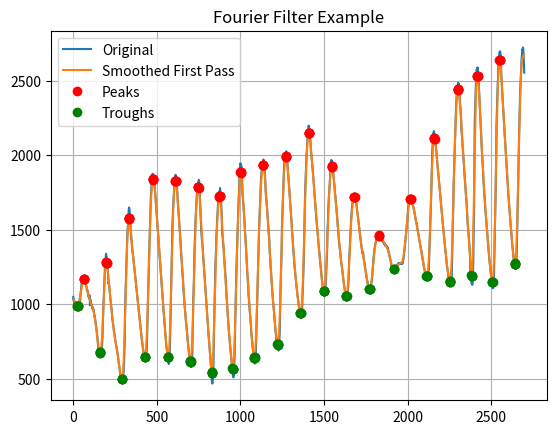

This figure's Python source:
import numpy as np
import matplotlib.pyplot as plt
from scipy.signal import find_peaks,peak_widths
def find_custom_peaks(data, n=6,delta = 1):
    """
    Tìm đỉnh theo cách so sánh mỗi điểm với các điểm cách nó n bước.

    Args:
        data (list or np.ndarray): Dữ liệu đầu vào 1 chiều.
        n (int): Số bước so sánh về trái/phải (i-n và i+n).

    Returns:
        List[int]: Danh sách chỉ số các đỉnh.
    """
    data = np.array(data)
    peaks = []
    for i in range(n, len(data) - n):
        if (data[i] - data[i - n] > delta) and (data[i] - data[i + n] > delta):
            peaks.append(i)
    return np.array(peaks)

from scipy.signal import savgol_filter

raw_data_6th = [1016, 1009, 1013, 1008, 1007, 1007, 1003, 1002, 1007, 1011, 1016, 1034, 1036, 1041, 1052, 1062, 1066, 1081, 1092, 1106, 
                1140, 1155, 1165, 1178, 1202, 1216, 1232, 1241, 1253, 1268, 1276, 1286, 1315, 1334, 1354, 1356, 1369, 1381, 1401, 1412, 
                1424, 1421, 1418, 1420, 1429, 1427, 1428, 1428, 1428, 1430, 1420, 1425, 1419, 1424, 1427, 1430, 1426, 1432, 1423, 1417, 
                1419, 1412, 1415, 1410, 1410, 1411, 1411, 1409,  1394, 1391, 1392, 1384, 1381, 1373, 1377, 1367, 1365, 1364, 1362, 1355, 
                1350, 1352, 1346, 1342, 1340, 1334, 1340, 1338, 
                1331, 1327, 1325, 1321, 1308, 1306, 1301, 1289, 1290, 1284, 1281, 1273, 1271, 1263, 1257, 1255, 1254, 1250, 1249, 1245, 
                1248, 1246, 1245, 1245, 1241, 1241, 1239, 1240, 
                1238, 1236, 1236, 1223, 1219, 1218, 1211, 1208, 1205, 1203, 1199, 1196, 1182, 1181, 1178, 1177, 1173, 1173, 1173, 1168,
                1160, 1162, 1164, 1162, 1159, 1155, 1152, 1152, 1152, 1144, 1145, 1150, 1153, 1149, 1150, 1157, 1159, 1160, 1166, 1165, 
                1173, 1174, 1171, 1181, 1186, 1203, 1208, 1213, 1211, 1219, 1218, 1224, 1235, 1231, 1231, 1228, 1235, 1243, 1244, 1244, 
                1247, 1250, 1240, 1238, 1238, 1236, 1224, 1226, 1222, 1227, 1218, 1214, 1203, 1201, 1202, 1198, 1193, 1196, 1194, 1190, 
                1188, 1183, 1174, 1172, 1170, 1167, 1161, 1159, 1157, 1154, 1146, 1145, 1144, 1140, 1135, 1135, 1131, 1129, 1130, 1129, 
                1136, 1142, 1146, 1154, 1152, 1157, 1162, 1162, 1172, 1181, 1188, 1197, 1207, 1219, 1215, 1230, 1239, 1249, 1263, 1269, 
                1285, 1294, 1307, 1317, 1354, 1372, 1370, 1370, 1374, 1372, 1372, 1374, 1370, 1370, 1368, 1366, 1369, 1366, 1366, 1361, 
                1362, 1360, 1361, 1360, 1366, 1364, 1361, 1359, 1374, 1365, 1368, 1364, 1360, 1355, 1347, 1346, 1350, 1345, 1338, 1338, 
                1339, 1335, 1329, 1324, 1324, 1321, 1319, 1313, 1314, 1303, 1297, 1289, 1292, 1291, 1284, 1283, 1283, 1284, 1280, 1274, 
                1274, 1268, 1265, 1253, 1259, 1256, 1252, 1244, 1234, 1231, 1227, 1224, 1213, 1201, 1198, 1196, 1187, 1179, 1172, 1164,
                1159, 1148, 1140, 1130, 1124, 1119, 1109, 1102, 1091, 1084, 1076, 1067, 1060, 1054, 1046, 1039, 1035, 1027, 1017, 1012, ]

raw_data_5th = [1049, 1029, 1035, 1028, 1022, 1019, 1010, 1013, 1014, 1008, 1013, 1006, 1009, 1016, 1015, 1015, 1015, 1000, 1002, 1002, 992, 984, 985, 986, 980, 971, 971, 968, 968, 966, 970, 971, 972, 989, 990, 995, 1008, 1016, 1028, 1035, 1044, 1023, 1036, 1054, 1075, 1081, 1089, 1109, 1120, 1132, 1136, 1133, 1146, 1154, 1146, 1146, 1153, 1170, 1180, 1186, 1180, 1175, 1174, 1186, 1184, 1180, 1176, 1177, 1178, 1178, 1180, 1170, 1166, 1156, 1147, 1143, 1131, 1123, 1120, 1117, 1102, 1094, 1098, 1100, 1093, 1090, 1085, 1077, 1079, 1071, 1060, 1051, 1053, 1045, 1039, 1040, 1041, 1059, 1052, 1011, 992, 1020, 1030, 1022, 1025, 1017, 1006, 1007, 1001, 995, 993, 993, 987, 986, 971, 980, 970, 968, 962, 968, 966, 967, 955, 949, 946, 936, 921, 923, 916, 912, 906, 900, 891, 878, 864, 860, 862, 849, 840, 828, 824, 811, 800, 783, 782, 759, 750, 742, 718, 708, 695, 694, 686, 688, 689, 671, 670, 669, 668, 663, 662, 660, 657, 661, 662, 669, 675, 679, 678, 682, 696, 694, 717, 734, 753, 782, 838, 872, 901, 937, 977, 1016, 1029, 1066, 1087, 1114, 1156, 1182, 1205, 1243, 1262, 1266, 1284, 1312, 1322, 
                1331, 1338, 1322, 1324, 1316, 1292, 1288, 1291, 1293, 1271, 1279, 1234, 1218, 1200, 1184, 1171, 1137, 1144, 1142, 1126, 1123, 1114, 1099, 1083, 1072, 1062, 1052, 1037, 1021, 1017, 1008, 995, 982, 969, 968, 957, 938, 927, 913, 902, 888, 882, 871, 863, 859, 851, 834, 827, 818, 810, 809, 799, 790, 776, 769, 765, 758, 750, 741, 734, 732, 720, 719, 715, 705, 702, 697, 691, 687, 677, 670, 664, 653, 650, 635, 626, 609, 604, 596, 589, 585, 568, 566, 555, 551, 538, 533, 526, 517, 509, 502, 495, 489, 488, 475, 479, 472, 473, 471, 473, 478, 482, 480, 
                494, 498, 519, 537, 555, 589, 616, 649, 680, 714, 759, 907, 943, 1020, 1053, 1092, 1126, 1158, 1215, 1243, 1279, 1299, 1352, 1381, 1434, 1455, 1479, 1495, 1525, 1543, 1566, 1574, 1607, 1634, 1641, 1640, 1649, 1640, 1637, 1629, 1604, 1597, 1584, 1572, 1540, 1490, 1484, 1469, 1450, 1435, 1434, 1413, 1403, 1393, 1378, 1364, 1359, 1345, 1345, 1332, 1327, 1311, 1300, 1290, 1275, 1274, 1265, 1251, 1237, 1228, 1215, 1206, 1194, 1182, 1167, 1161, 1148, 1138, 1126, 1117, 1106, 1095, 1083, 1072, 1060, 1048, 1038, 1028, 1016, 1008, 994, 982, 969, 967, 955, 940, 928, 919, 907, 897, 884, 876, 864, 853, 847, 837, 830, 814, 804, 799, 786, 773, 764, 752, 746, 736, 728, 717, 708, 700, 690, 680, 676, 665, 662, 
                655, 649, 641, 637, 633, 632, 628, 623, 623, 620, 625, 627, 631, 640, 650, 665, 689, 714, 748, 790, 841, 903, 950, 986, 1034, 1080, 1121, 1170, 1205, 1254, 1299, 1338, 1368, 1440, 1472, 1502, 1537, 1571, 1601, 1664, 1691, 1719, 1733, 
                1755, 1778, 1812, 1842, 1837, 1845, 1859, 1868, 1875, 1867, 1871, 1872, 1861, 1862, 1856, 1847, 1848, 1838, 1832, 1803, 1805, 1792, 1775, 1759, 1746, 1728, 1710, 1706, 1691, 1667, 1645, 1635, 1623, 1610, 1586, 1564, 1553, 1538, 1512, 
                1498, 1491, 1476, 1461, 1446, 1434, 1401, 1389, 1370, 1360, 1347, 1328, 1315, 1299, 1284, 1268, 1256, 1242, 1224, 1209, 1192, 1175, 1163, 1142, 1131, 1114, 1096, 1084, 1066, 1037, 1022, 1008, 994, 977, 968, 954, 945, 927, 912, 886, 874, 865, 857, 833, 821, 804, 794, 783, 772, 751, 736, 727, 719, 709, 700, 690, 678, 664, 650, 642, 636, 624, 614, 611, 605, 602, 598, 599, 601, 608, 617, 646, 671, 711, 753, 805, 859, 918, 970, 1021, 1116, 1165, 1208, 1282, 1320, 1360, 1421, 1501, 1530, 1563, 1589, 1619, 1649, 1665, 1693, 1710, 1731, 1752, 1775, 1806, 1827, 1833, 1832, 1853, 1858, 1863, 1868, 1866, 1867, 1865, 1860, 1853, 1845, 1828, 1821, 1805, 1782, 1763, 1742, 1709, 1683, 1674, 1658, 1631, 1619, 1607, 1601, 1580, 1562, 1547, 1526, 1515, 1491, 1486, 1463, 1439, 1430, 1383, 1373, 1361, 1345, 1331, 1315, 1293, 1286, 1266, 1250, 1235, 1217, 1203, 1188, 1173, 1148, 1111, 1099, 1080, 1067, 1051, 1034, 1019, 1007, 991, 973, 962, 948, 940, 925, 910, 898, 883, 875, 864, 853, 837, 830, 819, 807, 794, 767, 759, 746, 737, 726, 714, 704, 694, 679, 667, 660, 651, 643, 632, 622,
                608, 604, 596, 594, 591, 582, 584, 579, 577, 580, 586, 599, 607, 625, 651, 754, 803, 844, 897, 966, 1048, 1058, 1094, 1140, 1185, 1255, 1326, 1366, 1402, 1431, 1463, 1500, 1532, 1559, 1584, 1607, 1627, 1652, 1677, 1705, 1719, 1734, 1762, 1768, 1774, 1779, 1784, 1810, 1813, 1813, 1813, 1824, 1827, 1835, 1822, 1828, 1814, 1796, 1785, 1729, 1710, 1678, 1655, 1620, 1572, 1561, 1539, 1495, 1488, 1466, 1452, 1443, 1427, 1414, 1399, 1385, 1376, 1362, 1345, 1327, 1310, 1301, 1285, 1267, 1237, 1222, 1208, 1196, 1180, 1157, 1140, 1126, 1107, 1087, 1068, 1048, 1036, 1019, 1006, 986, 973, 954, 945, 924, 911, 895, 882, 867, 844, 822, 812, 796, 787, 761, 746, 732, 721, 706, 694, 682, 667, 654, 637, 616, 602, 591, 572, 537, 516, 508, 491, 482, 473, 467, 467, 467, 481, 489, 507, 530, 560, 602, 719, 778, 849, 898, 950, 993, 1070, 1103, 1147, 1225, 1259, 1288, 1311, 1341, 1373, 1431, 1458, 1473, 1503, 1526, 1554, 1574, 1588, 1610, 1635, 1664, 1680, 1690, 1695, 1718, 1719, 1736, 1745, 1756, 1749, 1757, 1752, 1759, 1780, 1762, 1756, 1741, 1738, 1709, 1700, 1675, 1657, 1629, 1596, 1541, 
                1485, 1478, 1458, 1456, 1439, 1420, 1411, 1401, 1392, 1379, 1365, 1334, 1313, 1304, 1288, 1275, 1257, 1240, 1226, 1210, 1194, 1177, 1163, 1125, 1108, 1089, 1068, 1052, 1033, 1003, 987, 970, 954, 940, 927, 910, 895, 877, 864, 848, 825, 809, 800, 787, 774, 759, 746, 733, 718, 708, 698, 683, 672, 660, 648, 640, 625, 612, 598, 588, 578, 566, 557, 539, 529, 513, 511, 508, 508, 512, 515, 521, 536, 576, 612, 666, 723, 780, 829, 881, 938, 1031, 1076, 1128, 1169, 1206, 1245, 1281, 1309, 1351, 1385, 1422, 1455, 1486, 1518, 1577, 1610, 1642, 1661, 1692, 1716, 1760, 1791, 1813, 1883, 1894, 1916, 1915, 1925, 1931, 1946, 1939, 1933, 1932, 1926, 1931, 1915, 1906, 1900, 1865, 1836, 1766, 1741, 1729, 1720, 1702, 1682, 1679, 1659, 1634, 1625, 1616, 1600, 1581, 1555, 1516, 1504, 1485, 1478, 1455, 1436, 1424, 1412, 1387, 1346, 1329, 1312, 1294, 1255, 1243, 1228, 1214, 1198, 1180, 1160, 1142, 1124, 1085, 1066, 1054, 1041, 1018, 1007, 991, 979, 964, 949, 938, 921, 908, 895, 882, 868, 854, 815, 806, 789, 779, 772, 756, 743, 731, 720, 712, 698, 690, 684, 673, 651, 640, 628, 622, 616, 607,
                605, 603, 602, 604, 603, 603, 613, 620, 665, 694, 733, 782, 834, 891, 947, 995, 1038, 1091, 1141, 1185, 1229, 1276, 1318, 1354, 1396, 1426, 1458, 1494, 1524, 1549, 1581, 1617, 1650, 1680, 1699, 1729, 1771, 1785, 1814, 1846, 1861, 1880, 1895, 1906, 1919, 1924, 1932, 
                1947, 1944, 1953, 1954, 1963, 1970, 1970, 1969, 1970, 1953, 1955, 1948, 1934, 1902, 1898, 1889, 1865, 1842, 1818, 1770, 1749, 1737, 1726, 1709, 1697, 1676, 1665, 1656, 1652, 1631, 1608, 1587, 1574, 1570, 1550, 1530, 1502, 1489, 1481, 
                1464, 1464, 1445, 1429, 1376, 1351, 1333, 1327, 1308, 1293, 1256, 1245, 1229, 1210, 1197, 1176, 1149, 1130, 1117, 1099, 1087, 1071, 1062, 1045, 1030, 1018, 1004, 994, 977, 964, 959, 947, 922, 911, 899, 885, 874, 853, 845, 822, 815, 807, 795, 785, 774, 764, 758, 770, 741, 731, 724, 719, 714, 709, 701, 697, 696, 694, 688, 698, 703, 722, 738, 757, 782, 822, 871, 925, 1037, 1076, 1117, 1159, 1203, 1239, 1283, 1319, 1359, 1446, 1510, 1546, 1586, 1635, 1660, 1689, 1716, 1747, 1767, 1821, 1848, 1881, 1910, 1926, 1942, 1952, 1969, 1986, 1995, 1998, 2009, 2018, 2015, 2014, 2023, 2025, 2027, 2020, 2017, 2011, 1997, 1973, 1962, 1951, 1926, 1902, 1888, 1871, 1857, 1845, 1830, 1820, 1805, 1789, 1777, 1760, 1746, 1731, 1716, 1686, 1670, 1663, 1642, 1624, 1609, 
                1594, 1577, 1564, 1548, 1514, 1497, 1481, 1475, 1461, 1437, 1412, 1396, 1379, 1365, 1357, 1341, 1324, 1313, 1284, 1274, 1260, 1248, 1238, 1225, 1215, 1200, 1189, 1181, 1166, 1155, 1147, 1132, 1121, 1112, 1101, 1091, 1077, 1069, 1060, 1052, 1040, 1030, 1023, 1011, 1002, 999, 988, 979, 970, 965, 955, 948, 941, 934, 927, 922, 
                917, 916, 915, 910, 908, 924, 915, 931, 936, 944, 959, 1023, 1055, 1066, 1108, 1142, 1166, 1199, 1236, 1278, 1312, 1360, 1403, 1478, 1550, 1653, 1685, 1724, 1757, 1792, 1827, 1856, 1879, 1911, 1949, 1973, 1993, 2011, 2043, 2066, 2075, 2103, 2126, 2143, 2159, 2163, 2175, 2191, 2197, 2199, 2195, 2195, 2180, 2178, 2172, 2165, 2149, 2140, 2122, 2093, 2087, 2075, 2034, 2027, 2010, 2005, 1992, 1973, 1967, 1952, 1943, 1927, 1919, 1911, 1893, 1884, 1859, 1840, 1830, 1820, 1801, 1784, 1771, 1743, 1733, 1722, 1707, 1691, 1675, 1653, 1642, 1628, 1615, 1602, 
                1590, 1572, 1560, 1544, 1534, 1520, 1509, 1500, 1487, 1471, 1462, 1436, 1425, 1413, 1397, 1390, 1379, 1367, 1355, 1344, 1332, 1324, 1297, 1288, 1279, 1268, 1257, 1244, 1227, 1214, 1205, 1195, 1186, 1173, 1160, 1156, 1144, 1136, 1127, 1117, 1113, 1096, 1087, 1081, 1068, 1062, 1057, 1058, 1058, 1057, 1060, 1060, 1066, 1074, 1085, 1095, 1113, 1127, 1152, 1174, 1202, 1230, 1264, 1293, 1327, 1354, 1381, 1477, 1503, 1536, 1555, 1600, 1626, 1656, 1681, 1705, 1725, 1742, 1755, 1775, 1796, 1806, 1831, 1864, 1878, 1900, 1921, 1950, 
                1956, 1961, 1968, 1965, 1950, 1963, 1958, 1957, 1942, 1931, 1925, 1912, 1909, 1889, 1883, 1867, 1858, 1847, 1839, 1819, 1814, 1805, 1790, 1766, 1749, 1740, 1732, 1723, 1700, 1691, 1685, 1670, 1656, 1650, 1627, 1615, 1600, 1587, 1575, 1545, 1533, 1525, 1512, 1505, 1485, 1479, 1451, 1439, 1425, 1415, 1401, 1396, 1383, 1372, 1367, 1353, 1344, 1330, 1320, 1309, 1299, 1293, 1279, 1270, 1263, 1251, 1244, 1239, 1227, 1220, 1212, 1202, 1185, 1177, 1163, 1159, 1148, 1140, 1134, 1125, 1116, 1109, 1102, 1094, 1088, 1081, 1076, 1050, 1045, 1039, 1031, 1035, 1024, 1032, 1032, 1029, 1029, 1029, 1033, 1042, 1055, 1078, 1096, 1116, 1130, 1149, 1172, 1214, 1234, 1292, 1316, 1333, 1351, 1383, 1409, 1432, 1449, 1475, 1502, 1530, 1547, 1575, 1591, 1607, 1622, 1635, 1646, 1666, 1677, 1680, 1682, 1691, 1713, 1715, 1717, 1723, 1729, 1725, 1727, 1725, 1737, 1739, 1741, 1739, 1726, 1730, 1729, 1727, 1717, 1702, 1701, 1688, 1678, 1668, 1656, 1650, 1629, 1623, 1616, 1611, 1603, 1592, 1579, 1572, 1562, 1555, 1545, 1536, 1527, 1514, 1505, 1494, 1481, 1474, 1462, 1458, 1446, 1435, 1428, 1421, 1410, 
                1399, 1393, 1385, 1376, 1367, 1360, 1349, 1347, 1347, 1340, 1350, 1352, 1340, 1338, 1315, 1305, 1304, 1294, 1288, 1280, 1275, 1263, 1254, 1254, 1244, 1231, 1224, 1217, 1209, 1207, 1204, 1185, 1178, 1177, 1167, 1163, 1158, 1147, 1148, 1133, 1130, 1119, 1115, 1112, 1106, 1102, 1097, 1094, 1087, 1088, 1082, 1088, 1088, 1091, 1086, 1093, 1091, 1102, 1108, 1121, 1122, 1132, 1149, 1151, 1162, 1171, 1184, 1194, 1216, 1244, 1251, 1267, 1284, 1291, 1313, 1313, 1331, 1337, 1352, 1370, 1375, 1381, 1391, 1393, 1404, 1407, 1409, 1416, 1420, 1429, 1431, 1437, 1450, 1451, 1452, 1438, 1450, 1460, 1464, 1462, 1460, 1469, 1466, 1467, 1461, 1468, 1471, 1471, 1466, 1459, 1451, 1470, 1462, 1457, 1450, 1454, 1449, 1451, 1438, 1436, 1439, 1441, 1438, 1436, 1427, 1431, 1427, 1427, 1427, 1423, 1424, 1422, 1420, 1412, 1417, 1413, 1408, 1412, 1403, 1405, 1409, 1403, 1394, 1394, 1393, 1393, 1391, 1391, 1393, 1395, 1396, 1394, 1388, 1384, 1380, 1376, 1381, 1377, 1375, 1377, 1380, 1368, 1364, 1353, 1346, 1347, 1341, 1340, 1337, 1329, 1324, 1315, 1309, 1310, 1300, 1296, 1292, 1289, 1285, 1268, 1268, 
                1262, 1260, 1257, 1245, 1249, 1247, 1235, 1235, 1232, 1233, 1227, 1225, 1225, 1234, 1229, 1227, 1236, 1235, 1233, 1239, 1243, 1243, 1242, 1248, 1247, 1248, 1252, 1253, 1253, 1252, 1256, 1257, 1255, 1259, 1260, 1260, 1265, 1265, 1268, 1273, 1269, 1272, 1270, 1272, 1275, 1275, 1268, 1271, 1275, 1275, 1276, 1272, 1271, 1269, 1275, 1275, 1275, 1278, 1277, 1269, 1276, 1278, 1271, 1270, 1273, 1274, 1276, 1275, 1277, 1304, 1293, 1302, 1305, 1313, 1322, 1340, 1347, 1357, 1361, 1370, 1379, 1394, 1405, 1426, 1435, 1449, 1461, 1463, 1475, 1481, 1501, 1508, 1527, 1541, 1552, 1562, 1579, 1592, 1612, 1628, 1645, 1657, 1674, 1680, 1683, 1698, 1696, 1697, 1700, 1700, 1708, 1720, 1722, 1717, 1723, 1726, 1714, 1710, 1715, 1705, 1711, 1704, 1684, 1694, 1685, 1685, 1682, 1671, 1676, 1673, 1656, 1651, 1650, 1640, 1636, 1630, 1632, 1621, 1612, 1609, 1608, 1598, 1591, 1582, 1575, 1567, 1568, 1555, 1552, 1548, 1546, 1540, 1534, 1527, 1524, 1506, 1504, 1500, 1492, 1481, 1479, 1471, 1469, 1457, 1451, 1442, 1436, 1433, 1428, 1419, 1412, 1408, 1399, 1391, 1386, 1380, 1372, 1365, 1367, 1356, 1348, 
                1341, 1334, 1326, 1328, 1315, 1305, 1298, 1293, 1290, 1278, 1271, 1263, 1256, 1253, 1246, 1239, 1235, 1234, 1226, 1219, 1213, 1204, 1202, 1197, 1188, 1184, 1187, 1180, 1179, 1179, 1180, 1175, 1174, 1178, 1176, 1181, 1186, 1190, 1195, 1200, 1208, 1220, 1233, 1245, 1282, 1308, 1337, 1371, 1411, 1453, 1498, 1536, 1566, 1591, 1621, 1659, 1701, 1743, 1786, 1861, 1888, 1917, 1984, 2019, 2042, 2068, 2078, 2087, 2116, 2122, 2145, 2140, 2161, 2162, 2158, 2147, 2144, 2137, 2131, 2120, 2108, 2089, 2086, 2082, 2065, 2061, 2056, 2039, 2032, 2015, 1992, 1981, 1970, 1951, 1942, 1921, 1908, 1897, 1893, 1878, 1865, 1854, 1845, 1829, 1811, 1806, 1798, 1784, 1772, 1763, 1748, 1724, 1715, 1704, 1694, 1683, 1666, 1650, 1642, 1629, 1612, 1603, 1592, 1573, 1563, 1557, 1544, 1533, 1522, 1506, 1495, 1487, 1472, 1461, 1447, 1437, 1425, 1413, 1403, 1389, 1380, 1370, 1358, 1346, 1343, 1329, 1309, 1301, 1291, 1278, 1269, 1253, 1249, 1243, 1240, 1226, 1220, 1211, 1200, 1197, 1187, 1180, 1173, 1163, 1158, 1153, 1148, 1138, 1141, 1135, 1131, 1130, 1129, 1127, 1129, 1130, 1133, 1142, 1156, 1170, 1186, 
                1248, 1291, 1391, 1446, 1496, 1537, 1578, 1628, 1674, 1756, 1799, 1837, 1877, 1915, 1951, 2004, 2041, 2075, 2107, 2148, 2194, 2228, 2251, 2288, 2310, 2334, 2360, 2384, 2415, 2423, 2424, 2435, 2461, 2468, 2473, 2477, 2484, 2486, 2481, 2473, 2483, 2444, 2444, 2442, 2428, 2417, 2394, 2372, 2354, 2335, 2332, 2313, 2293, 2274, 2258, 2241, 2203, 2173, 2158, 2143, 2131, 2111, 2091, 2071, 2055, 2036, 2019, 2005, 1990, 1974, 1960, 1943, 1924, 1909, 1891, 1873, 1858, 1841, 1825, 1811, 1794, 1783, 1767, 1747, 1732, 1716, 1699, 1692, 1676, 1660, 1612, 1595, 1580, 1549, 1542, 1527, 1514, 1498, 1487, 1476, 1464, 1449, 1433, 1420, 1398, 1375, 1362, 1349, 1327, 1259, 1219, 1212, 1194, 1184, 1170, 1163, 1147, 1143, 1138, 1135, 1132, 1132, 1130, 1133, 1155, 1189, 1217, 1255, 1309, 1412, 1496, 1547, 1600, 1762, 2008, 2139, 2213, 2244, 2287, 2318, 2379, 2404, 2443, 2471, 2518, 2529, 2542, 2544, 2576, 2568, 2582, 2583, 2590, 2582, 2584, 2573, 2557, 2554, 2535, 2518, 2495, 2469, 2437, 2412, 2393, 2378, 2351, 2328, 2290, 2265, 2252, 2226, 2191, 2172, 2153, 2118, 2101, 2081, 2042, 2027, 2005,
                1987, 1971, 1954, 1933, 1914, 1899, 1880, 1838, 1825, 1803, 1786, 1767, 1745, 1734, 1720, 1701, 1683, 1672, 1652, 1636, 1622, 1603, 1589, 1577, 1562, 1547, 1531, 1515, 1502, 1489, 1477, 1460, 1449, 1437, 1421, 1409, 1396, 1378, 1367, 1354, 1335, 1318, 1308, 1297, 1283, 1273, 1264, 1255, 1243, 1230, 1222, 1211, 1200, 1191, 1183, 1169, 1163, 1156, 1147, 1132, 1127, 1120, 1110, 1110, 1108, 1106, 1111, 1115, 1122, 1136, 1152, 1211, 1262, 1330, 1389, 1439, 1487, 1543, 1599, 1699, 1745, 1794, 1901, 1947, 1996, 2194, 2233, 2277, 2324, 2351, 2387, 2413, 2451, 2490, 2508, 2555, 2591, 2608, 2626, 2637, 2648, 2665, 2685, 2688, 2693, 2697, 2698, 2697, 2696, 2684, 2676, 2663, 2613, 2562, 2544, 2521, 2493, 2477, 2455, 2438, 2412, 2391, 2379, 2358, 2337, 2321, 2297, 2279, 2263, 2244, 2225, 2200, 2186, 2166, 2148, 2131, 2108, 2090, 2070, 2054, 2038, 2015, 1995, 1979, 1964, 1947, 1931, 1911, 1893, 1860, 1850, 1832, 1818, 1797, 1777, 1767, 1726, 1725, 1710, 1692, 1676, 1667, 1653, 1636, 1623, 1606, 1591, 1578, 1564, 1554, 1537, 1513, 1501, 1486, 1477, 1465, 1453, 1429, 1417, 1403, 1393, 
                1383, 1373, 1362, 1355, 1343, 1335, 1310, 1305, 1293, 1282, 1278, 1268, 1264, 1255, 1252, 1247, 1239, 1240, 1236, 1238, 1237, 1241, 1248, 1255, 1276, 1326, 1360, 1442, 1490, 1544, 1601, 1654, 1705, 1751, 1807, 1857, 1949, 1999, 2040, 2116, 2164, 2211, 2250, 2289, 2361, 2398, 2431, 2458, 2492, 2518, 2544, 2577, 2594, 2614, 2638, 2650, 2662, 2680, 2694, 2710, 2706, 2709, 2719, 2724, 2716, 2693, 2689, 2646, 2623, 2611, 2555]

smooth_once = savgol_filter(raw_data_5th, window_length=21, polyorder=1)
data = np.array(smooth_once)

peaks = find_custom_peaks(data, n = 5)
troughs = find_custom_peaks(-data,n = 5)
print(f"peak: {peaks}")
print(f"trough: {troughs}")

# Tính độ rộng tại mức 50% chiều cao
results = peak_widths(data, peaks, rel_height=0.5)
widths = results[0]

min_width = 5
wide_peaks = peaks[widths > min_width]
results = peak_widths(-data, troughs, rel_height=0.3)
widths = results[0]
wide_troughs = troughs[widths > min_width]

plt.plot(raw_data_5th, label='Original')
plt.plot(smooth_once, label='Smoothed First Pass')
plt.plot(peaks, data[peaks], "ro", label="Peaks")
plt.plot(troughs, data[troughs], "go", label="Troughs")
plt.legend()
plt.grid(True)
plt.title("Fourier Filter Example")
plt.show()